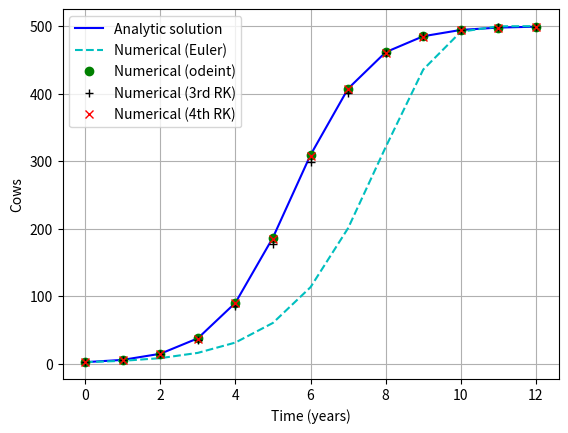

Generate this figure with matplotlib:
#!/usr/bin/env python3
# -*- coding: utf-8 -*-
"""
BE523 Biosystems Analysis & Design
HW17 - Question 2. Logistic model of cows
[redacted]

Created on Wed Mar 17 14:28:44 2021
[redacted]
"""
import numpy as np
import matplotlib.pyplot as plt
from scipy.integrate import odeint

dt = 1
N_t = 12
t = np.linspace(0, N_t*dt, N_t+1)
P_CN = np.zeros(len(t))
P_3RK = np.zeros(len(t))
P_4RK = np.zeros(len(t))
r = 1
K = 500
P0 = 2

P_Euler = np.zeros(len(t))
P_CN[0] = P_Euler[0] = P_3RK[0] = P_4RK[0] = P0

def cows(P0, t, coeff):
    """ Cows model differential equation
    P0: int, initial cow population
    t: list, time vector
    coeff: list, coefficients r and K
    """
    P = P0
    r, K = coeff
    dP = r * (1 - P/K) * P  # differential equation dP/dt
    return dP

for i in range(1, len(t)):
    #**************************** Euler ***************************************
    P_Euler[i] = P_Euler[i-1] + r*P_Euler[i-1]*(1-(P_Euler[i-1]/K))*dt
    #************************ Crank-Nicholson *********************************
    dP1 = r * dt * P_CN[i-1] * (1-P_CN[i-1]/K)
    P_future = P_CN[i-1] * dP1
    dP2 = r * dt * P_future * (1-P_future/K)
    dPavg = (dP1+dP2)/2
    P_CN[i] = P_CN[i-1] + dPavg
    # ********************** 3rd order Runge-Kutta ****************************
    k1 = r * dt * P_3RK[i-1] * (1 - P_3RK[i-1]/K)
    P_half = P_3RK[i-1] + k1 / 2
    k2 = P_half * r * (1 - P_half/K) * dt
    P_future_3RK = P_3RK[i-1] + 2 * k2 - k1
    k3 = r * (1-P_future_3RK/K) * dt * P_future_3RK
    k_avg = (k1 + 4*k2 + k3) / 6
    P_3RK[i] = P_3RK[i-1] + k_avg
    # ********************** 4th order Runge-Kutta ****************************
    k1_4RK = r * P_4RK[i-1] * (1-P_4RK[i-1]/K) * dt
    P_half_4RK =P_4RK[i-1] + k1_4RK/2
    k2_4RK = r * P_half_4RK * (1 - P_half_4RK/K) * dt
    P_half2 = P_4RK[i-1] + k2_4RK/2
    k3_4RK = r * P_half2 * (1 - P_half2/K) * dt
    P_future_4RK = P_4RK[i-1] + k3_4RK
    k4_4RK = r * P_future_4RK * (1 - P_future_4RK/K) * dt
    k_avg_4RK = (k1_4RK + 2*k2_4RK + 2*k3_4RK + k4_4RK)/6
    P_4RK[i] = P_4RK[i-1] + k_avg_4RK

# Get a solution to the differential equations using 'odeint'
coefficients = (r, K)
P_ode = odeint(cows, P0, t, args=(coefficients,))

# Make predictions with the exponential eq. (analytic solution)
Pana = (K * P0 * np.exp(r*t)) / (K + P0 * (np.exp(r*t) - 1))

plt.figure(0)
plt.plot(t, Pana, 'b-', label='Analytic solution')
plt.plot(t, P_Euler, 'c--', label='Numerical (Euler)')
plt.plot(t, P_ode[:,0], 'go', label='Numerical (odeint)')
plt.plot(t, P_3RK, 'k+', label='Numerical (3rd RK)')
plt.plot(t, P_4RK, 'rx', label='Numerical (4th RK)')
plt.legend(loc='best')
plt.xlabel('Time (years)')
plt.ylabel('Cows')
plt.grid()
plt.savefig('q2_cows.png', dpi=300, bbox_inches='tight')
